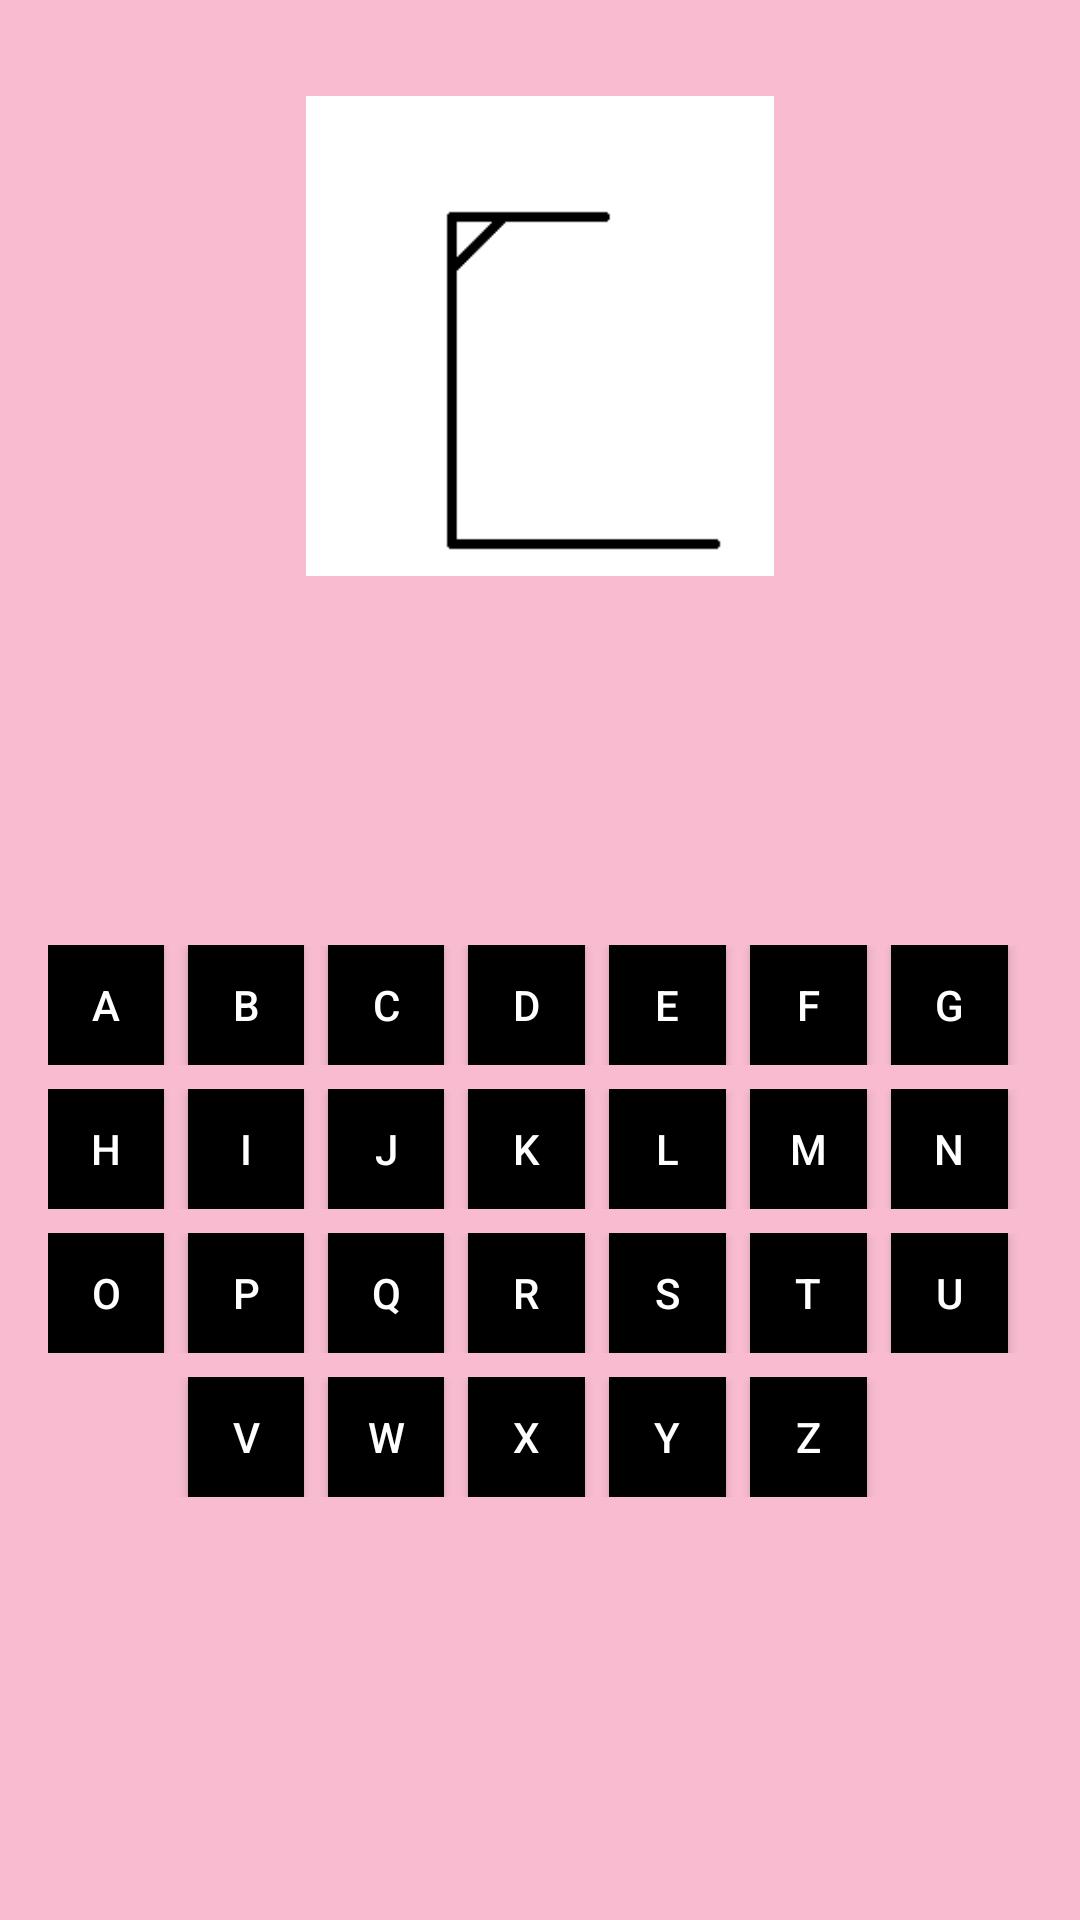

Reconstruct the res/layout file that produces this screen, plus the resources it refers to.
<!-- AndroidManifest.xml: application theme AppTheme -->
<!-- res/layout/activity_gameplay.xml -->
<?xml version="1.0" encoding="utf-8"?>
<LinearLayout
    android:background="@color/background"
    xmlns:android="http://schemas.android.com/apk/res/android"
    xmlns:app="http://schemas.android.com/apk/res-auto"
    xmlns:tools="http://schemas.android.com/tools"
    android:layout_width="match_parent"
    android:padding="16dp"
    android:orientation="vertical"
    android:layout_height="match_parent"
    tools:context="com.example.android.hangmangame.Gameplay">


    <ImageView
        android:id="@+id/imgview"
        android:layout_width="180dp"
        android:layout_height="160dp"
        android:layout_gravity="center"
        android:layout_margin="16dp"
        android:src="@drawable/pic1"/>

    <TextView
        android:id="@+id/txtview"
        android:textSize="20sp"
        android:textStyle="bold"
        android:layout_width="match_parent"
        android:layout_height="wrap_content"
        android:layout_marginTop="40dp"
        android:layout_marginBottom="40dp"
        android:gravity="center"/>

    <LinearLayout
        android:id="@+id/anslayout"
        android:visibility="gone"
        android:orientation="horizontal"
        android:layout_width="match_parent"
        android:layout_height="150dp">

        <TextView
            android:layout_width="0dp"
            android:layout_height="match_parent"
            android:layout_weight="1"
            android:gravity="center"
            android:textStyle="bold"
            android:textColor="#000000"
            android:text="ANSWER : "/>

    <TextView
        android:id="@+id/anstxtview"
        android:layout_width="0dp"
        android:textColor="#00FF00"
        android:layout_height="150dp"
        android:gravity="center"
        android:layout_weight="2"
        android:textStyle="bold"
        android:textSize="30sp" />


    </LinearLayout>

    <LinearLayout
        android:id="@+id/buttonlayout"
        android:orientation="vertical"
        android:layout_width="match_parent"
        android:layout_height="wrap_content">

        <LinearLayout
        android:layout_width="match_parent"
        android:layout_height="wrap_content"
        android:layout_marginBottom="8dp">

            <Button
            android:onClick="gamePlay"
            android:id="@+id/A"
            style="@style/buttonsize"
            android:text="A"/>

            <Button
            android:onClick="gamePlay"
            android:id="@+id/B"
            style="@style/buttonsize"
            android:text="B"/>


            <Button
            android:onClick="gamePlay"
            android:id="@+id/C"
            style="@style/buttonsize"
            android:text="C"/>


            <Button
            android:onClick="gamePlay"
            android:id="@+id/D"
            style="@style/buttonsize"
            android:text="D"/>


            <Button
            android:onClick="gamePlay"
            android:id="@+id/E"
            style="@style/buttonsize"
            android:text="E"/>


            <Button
            android:onClick="gamePlay"
            android:id="@+id/F"
            style="@style/buttonsize"
            android:text="F"/>


            <Button
            android:onClick="gamePlay"
            android:id="@+id/G"
            style="@style/buttonsize"
            android:text="G"/>



    </LinearLayout>

    <LinearLayout
        android:layout_width="match_parent"
        android:layout_height="wrap_content"
        android:layout_marginBottom="8dp">

        <Button
            android:onClick="gamePlay"
            android:id="@+id/H"
            style="@style/buttonsize"
            android:text="H"/>

        <Button
            android:onClick="gamePlay"
            android:id="@+id/I"
            style="@style/buttonsize"
            android:text="I"/>

        <Button
            android:onClick="gamePlay"
            android:id="@+id/J"
            style="@style/buttonsize"
            android:text="J"/>

        <Button
            android:onClick="gamePlay"
            android:id="@+id/K"
            style="@style/buttonsize"
            android:text="K"/>

        <Button
            android:onClick="gamePlay"
            android:id="@+id/L"
            style="@style/buttonsize"
            android:text="L"/>

        <Button
            android:onClick="gamePlay"
            android:id="@+id/M"
            style="@style/buttonsize"
            android:text="M"/>

        <Button
            android:onClick="gamePlay"
            android:id="@+id/N"
            style="@style/buttonsize"
            android:text="N"/>



    </LinearLayout>

    <LinearLayout
        android:layout_width="match_parent"
        android:layout_height="wrap_content"
        android:layout_marginBottom="8dp">

        <Button
            android:onClick="gamePlay"
            android:id="@+id/O"
            style="@style/buttonsize"
            android:text="O"/>

        <Button
            android:onClick="gamePlay"
            android:id="@+id/P"
            style="@style/buttonsize"
            android:text="P"/>

        <Button
            android:onClick="gamePlay"
            android:id="@+id/Q"
            style="@style/buttonsize"
            android:text="Q"/>

        <Button
            android:onClick="gamePlay"
            android:id="@+id/R"
            style="@style/buttonsize"
            android:text="R"/>

        <Button
            android:onClick="gamePlay"
            android:id="@+id/S"
            style="@style/buttonsize"
            android:text="S"/>

        <Button
            android:onClick="gamePlay"
            android:id="@+id/T"
            style="@style/buttonsize"
            android:text="T"/>

        <Button
            android:onClick="gamePlay"
            android:id="@+id/U"
            style="@style/buttonsize"
            android:text="U"/>

    </LinearLayout>

    <LinearLayout
        android:layout_width="match_parent"
        android:layout_height="wrap_content"
        android:orientation="horizontal"
        android:layout_marginBottom="8dp">

        <Button
            android:id="@+id/button35"
            style="@style/buttonmode" />

        <Button
            android:onClick="gamePlay"
            android:id="@+id/V"
            style="@style/buttonsize"
            android:text="V"/>

        <Button
            android:onClick="gamePlay"
            android:id="@+id/W"
            style="@style/buttonsize"
            android:text="W"/>

        <Button
            android:onClick="gamePlay"
            android:id="@+id/X"
            style="@style/buttonsize"
            android:text="X"/>

        <Button
            android:onClick="gamePlay"
            android:id="@+id/Y"
            style="@style/buttonsize"
            android:text="Y"/>

        <Button
            android:id="@+id/Z"
            android:onClick="gamePlay"
            style="@style/buttonsize"
            android:text="Z"/>

        <Button
            android:id="@+id/button34"
            style="@style/buttonmode" />
    </LinearLayout>

    </LinearLayout>
</LinearLayout>
<!-- resources referenced by this layout -->
<resources>
  <color name="background">#F8BBD0</color>
  <!-- drawable pic1: png bitmap (drawable, 961 bytes) -->
  <style name="buttonmode" parent="buttonsize">
          <item name="android:visibility">invisible</item>
      </style>
  <style name="buttonsize">
          <item name="android:layout_width">0dp</item>
          <item name="android:layout_height">40dp</item>
          <item name="android:layout_weight">1</item>
          <item name="android:layout_marginRight">8dp</item>
          <item name="android:background">@color/buttonbackground</item>
          <item name="android:textColor">@color/buttontextcolor</item>
      </style>
  <style name="AppTheme" parent="Theme.AppCompat.Light.DarkActionBar">
          
          <item name="colorPrimary">@color/colorPrimary</item>
          <item name="colorPrimaryDark">@color/colorPrimaryDark</item>
          <item name="colorAccent">@color/colorAccent</item>
      </style>
  <color name="buttonbackground">#000000</color>
  <color name="buttontextcolor">#FFFFFF</color>
  <color name="colorPrimary">#7B1FA2</color>
  <color name="colorPrimaryDark">#9C27B0</color>
  <color name="colorAccent">#2E7D32</color>
</resources>
